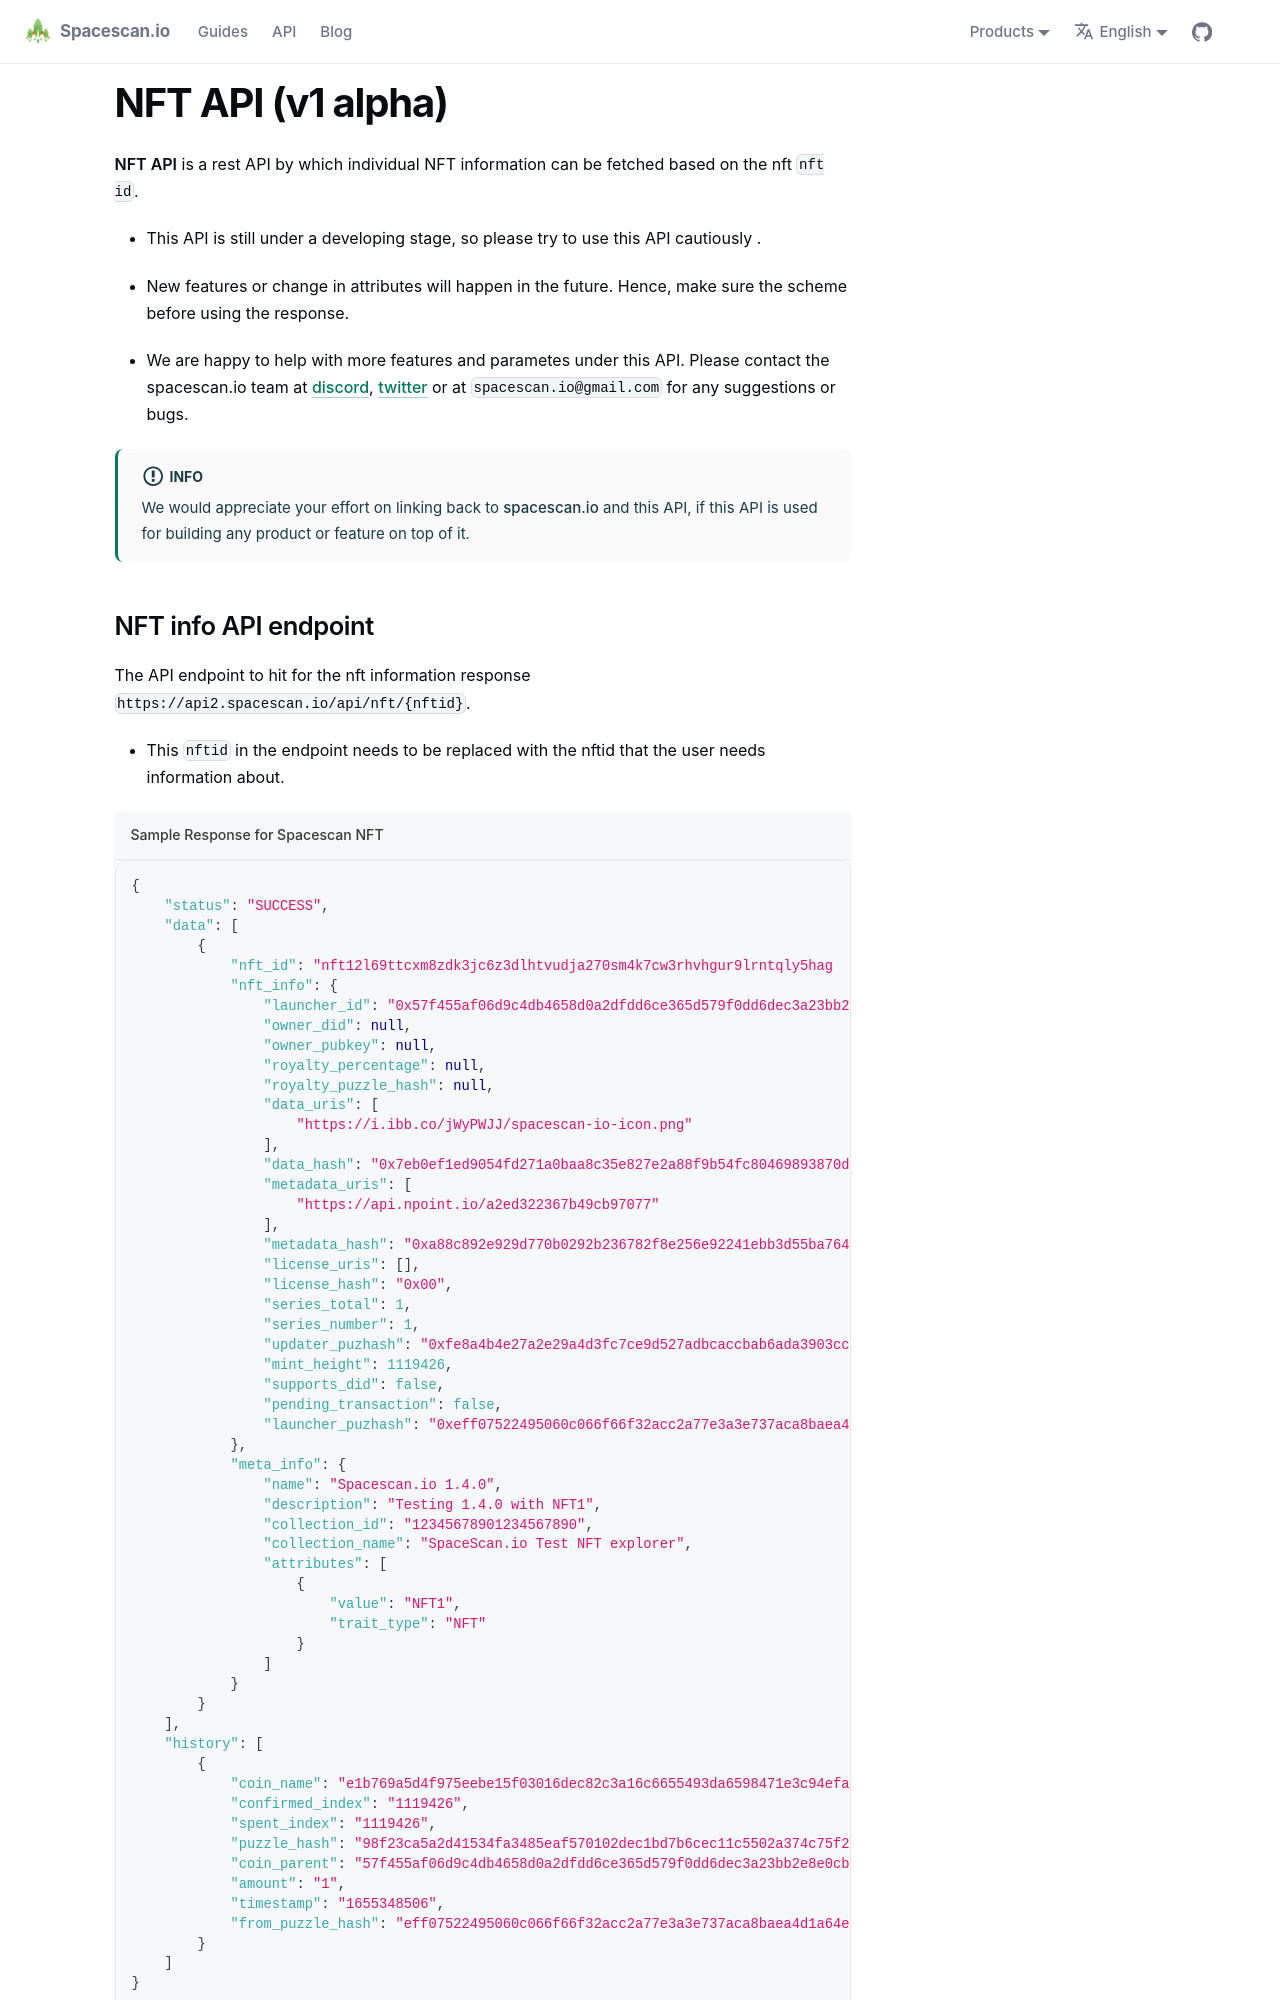

repository: spacescan-io/docs · page: docs/for-developers/nft_api/index.html · generator: docusaurus

---
sidebar_position: 1
---

# NFT API (v1 alpha)

**NFT API** is a rest API by which individual NFT information can be fetched based on
the nft `nft id`.

- This API is still under a developing stage, so please try to use this API cautiously . 

- New features or change in attributes will happen in the future. Hence, make sure the scheme
before using the response. 

- We are happy to help with more features and parametes under this API. Please contact the spacescan.io team at [discord](https://discord.com/invite/Bb4sj3Bg9P), [twitter](https://twitter.com/spacescan_io) or at `spacescan.io@gmail.com` for any suggestions or bugs. 

:::info Info

We would appreciate your effort on linking back to [spacescan.io](https://www.spacescan.io/) and this API, if this API is used for building any product or feature on top of it.

:::
